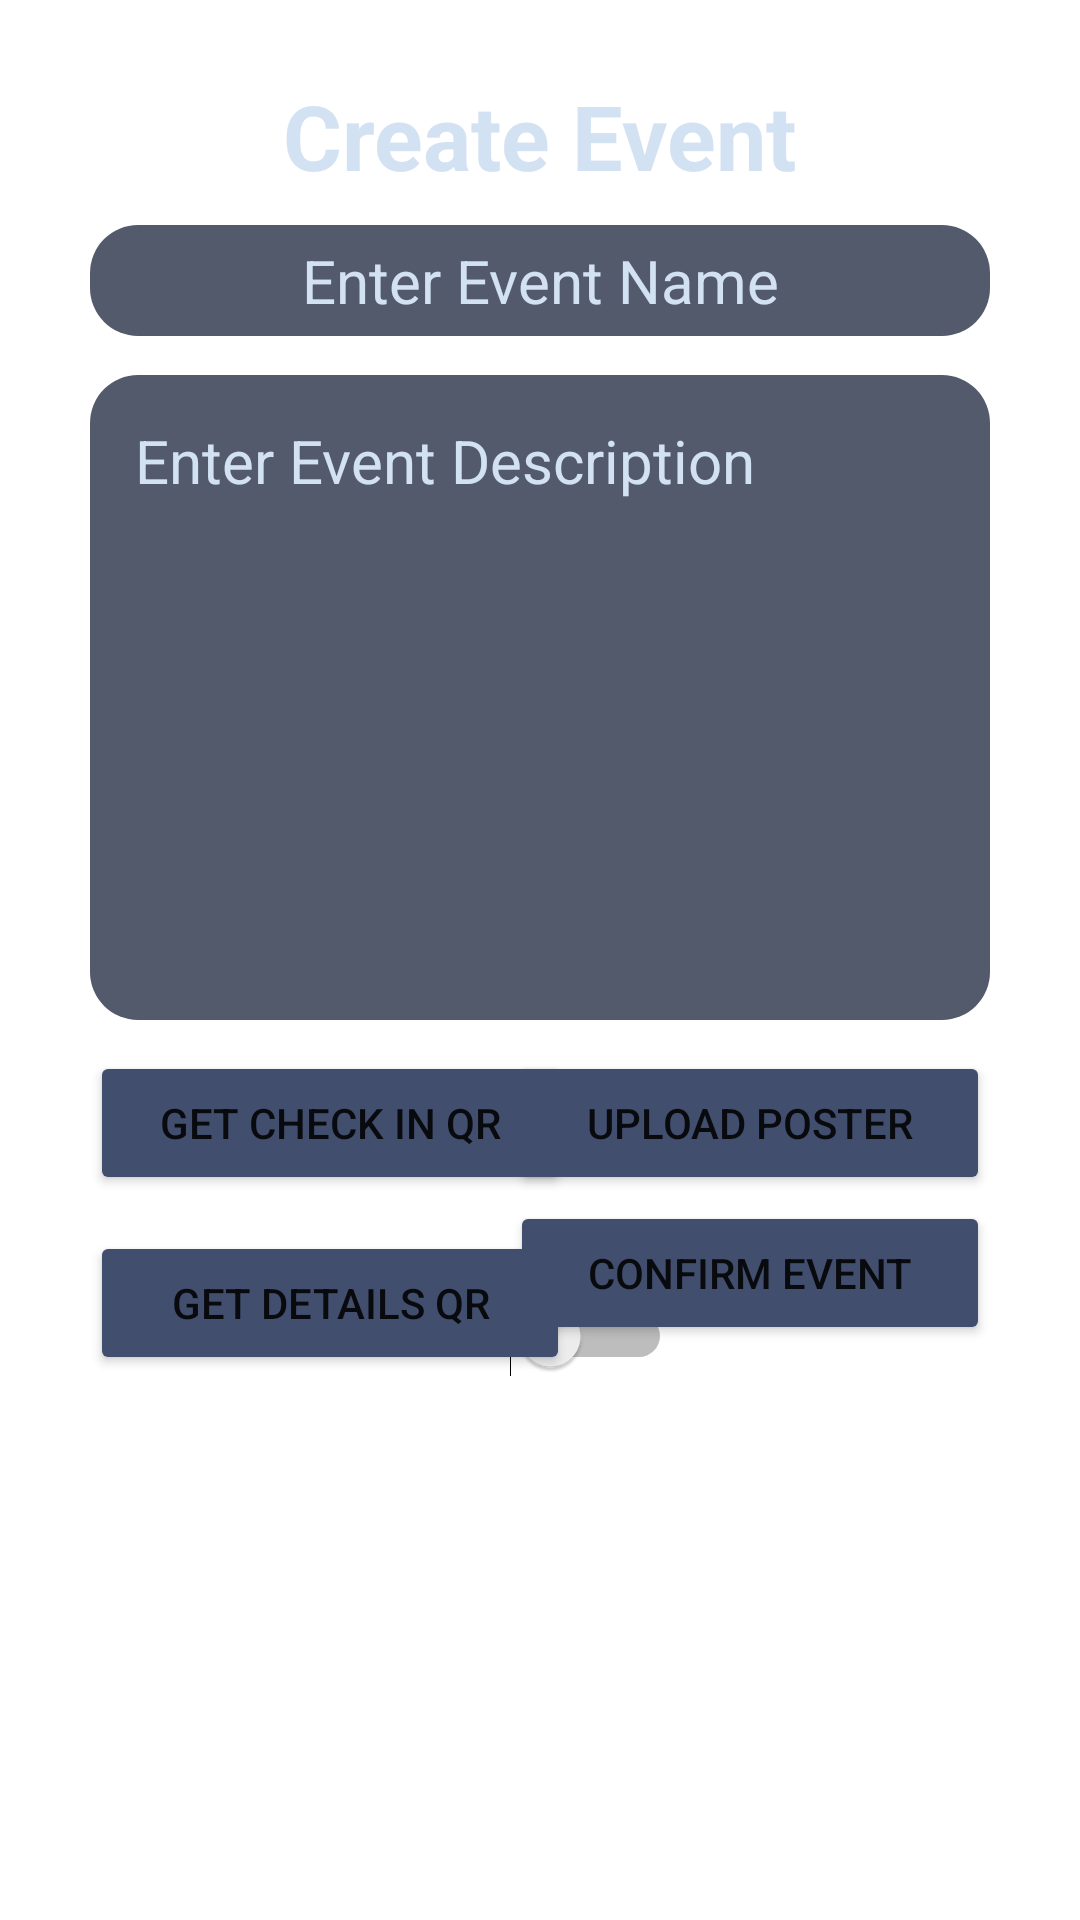

Here is an Android app screen rendered from its layout file. Give the layout XML and the strings, colors and styles it references.
<!-- AndroidManifest.xml: application theme Theme.EventScan -->
<!-- res/layout/add_event.xml -->
<?xml version="1.0" encoding="utf-8"?>
<RelativeLayout xmlns:android="http://schemas.android.com/apk/res/android"
    xmlns:tools="http://schemas.android.com/tools"
    android:layout_width="match_parent"
    android:layout_height="match_parent"
    android:background="@android:color/transparent">

    <TextView
        android:id="@+id/create_event"
        android:layout_width="wrap_content"
        android:layout_height="wrap_content"
        android:layout_marginBottom="4dp"
        android:text="Create Event"
        android:textColor="#D3E2F2"
        android:textSize="30sp"
        android:textStyle="bold"
        android:layout_centerHorizontal="true"
        android:layout_marginTop="25dp" />

    <RelativeLayout
        android:id="@+id/bubbleContainer"
        android:layout_width="347dp"
        android:layout_height="254dp"
        android:layout_marginHorizontal="30dp"
        android:layout_marginTop="125dp"
        android:layout_marginBottom="300dp"
        android:background="@drawable/background_rounded"
        android:padding="15dp">


        <EditText
            android:id="@+id/addEventDescription"
            android:layout_width="match_parent"
            android:layout_height="wrap_content"
            android:background="@null"
            android:gravity="top|start"
            android:hint="Enter Event Description"
            android:inputType="textMultiLine"
            android:maxLines="10"
            android:textColor="#D3E2F2"
            android:textColorHint="#D3E2F2"
            android:textSize="20sp" />

    </RelativeLayout>

    <RelativeLayout
        android:id="@+id/editTextContainer"
        android:layout_width="match_parent"
        android:layout_height="wrap_content"
        android:layout_marginHorizontal="30dp"
        android:layout_marginTop="75dp"
        android:layout_marginBottom="100dp"
        android:background="@drawable/background_rounded"
        android:padding="5dp">

        <EditText
            android:id="@+id/add_edit_event_Name"
            android:layout_width="match_parent"
            android:layout_height="wrap_content"
            android:background="@null"
            android:gravity="center"
            android:hint="Enter Event Name"
            android:textColor="#D3E2F2"
            android:textColorHint="#D3E2F2"
            android:textSize="20sp" />

    </RelativeLayout>


    <Button
        android:id="@+id/confirmEvent"
        android:layout_width="160dp"
        android:layout_height="wrap_content"
        android:layout_gravity="end"
        android:layout_below="@id/bubbleContainer"
        android:layout_alignParentRight="true"
        android:layout_marginTop="-240dp"
        android:layout_marginRight="30dp"
        android:backgroundTint="#414E6E"
        android:text="Confirm Event" />

    <Button
        android:id="@+id/generate_QRCode_check_in"
        android:layout_width="160dp"
        android:layout_below="@id/bubbleContainer"
        android:layout_height="wrap_content"
        android:layout_marginTop="-290dp"
        android:layout_alignParentLeft="true"
        android:layout_marginLeft="30dp"
        android:backgroundTint="#414E6E"
        android:text="Get Check in QR" />

    <Button
        android:id="@+id/generate_QRCode_see_details"
        android:layout_width="160dp"
        android:layout_below="@id/bubbleContainer"
        android:layout_height="wrap_content"
        android:layout_marginTop="-230dp"
        android:layout_alignParentLeft="true"
        android:layout_marginLeft="30dp"
        android:backgroundTint="#414E6E"
        android:text="Get Details QR" />

    <Button
        android:id="@+id/upload_poster"
        android:layout_width="160dp"
        android:layout_height="wrap_content"
        android:layout_marginTop="-290dp"
        android:layout_below="@id/bubbleContainer"
        android:layout_alignParentRight="true"
        android:layout_marginRight="30dp"
        android:backgroundTint="#414E6E"
        android:text="Upload Poster" />

    <ImageView
        android:id="@+id/posterView"
        android:layout_width="150dp"
        android:layout_height="168dp"
        android:layout_below="@+id/upload_poster"
        android:layout_alignParentBottom="true"
        android:layout_centerHorizontal="true"
        android:layout_marginTop="83dp"
        android:layout_marginEnd="3dp"
        android:layout_marginBottom="42dp"
        android:contentDescription="TODO"
        android:scaleType="centerInside" />

    <Switch
        android:id="@+id/attendeeLimit"
        android:layout_width="242dp"
        android:layout_height="33dp"
        android:layout_below="@+id/generate_QRCode_see_details"
        android:layout_alignEnd="@+id/confirmEvent"
        android:layout_alignParentStart="true"
        android:layout_alignParentBottom="true"
        android:layout_marginStart="33dp"
        android:layout_marginTop="26dp"
        android:layout_marginEnd="106dp"
        android:layout_marginBottom="234dp"
        android:text="Set Attendee Limit:"
        android:textColor="#D3E2F2"
        android:textColorHint="#D3E2F2"
        android:textSize="20sp"
        android:backgroundTint="#D3E2F2" />

</RelativeLayout>
<!-- resources referenced by this layout -->
<resources>
  <!-- drawable background_rounded (drawable) -->
  <?xml version="1.0" encoding="utf-8"?>
  <shape xmlns:android="http://schemas.android.com/apk/res/android">
  
      <solid android:color="#535A6C"/> 
      <corners android:radius="16dp"/> 
  </shape>
  <style name="Theme.EventScan" parent="Theme.MaterialComponents.DayNight.NoActionBar">
          
          <item name="colorPrimary">#414E6E</item>
          <item name="colorPrimaryVariant">#262C40</item>
          <item name="colorOnPrimary">#98A0B6</item>
          
          <item name="colorSecondary">@color/teal_200</item>
          <item name="colorSecondaryVariant">@color/teal_700</item>
          <item name="colorOnSecondary">@color/black</item>
          
          <item name="android:statusBarColor">?attr/colorPrimaryVariant</item>
          
      </style>
  <!-- not gathered from this repository: default colours our renderer supplied (Android Studio template values) -->
  <color name="teal_200">#FF03DAC5</color>
  <color name="teal_700">#FF018786</color>
  <color name="black">#FF000000</color>
</resources>
